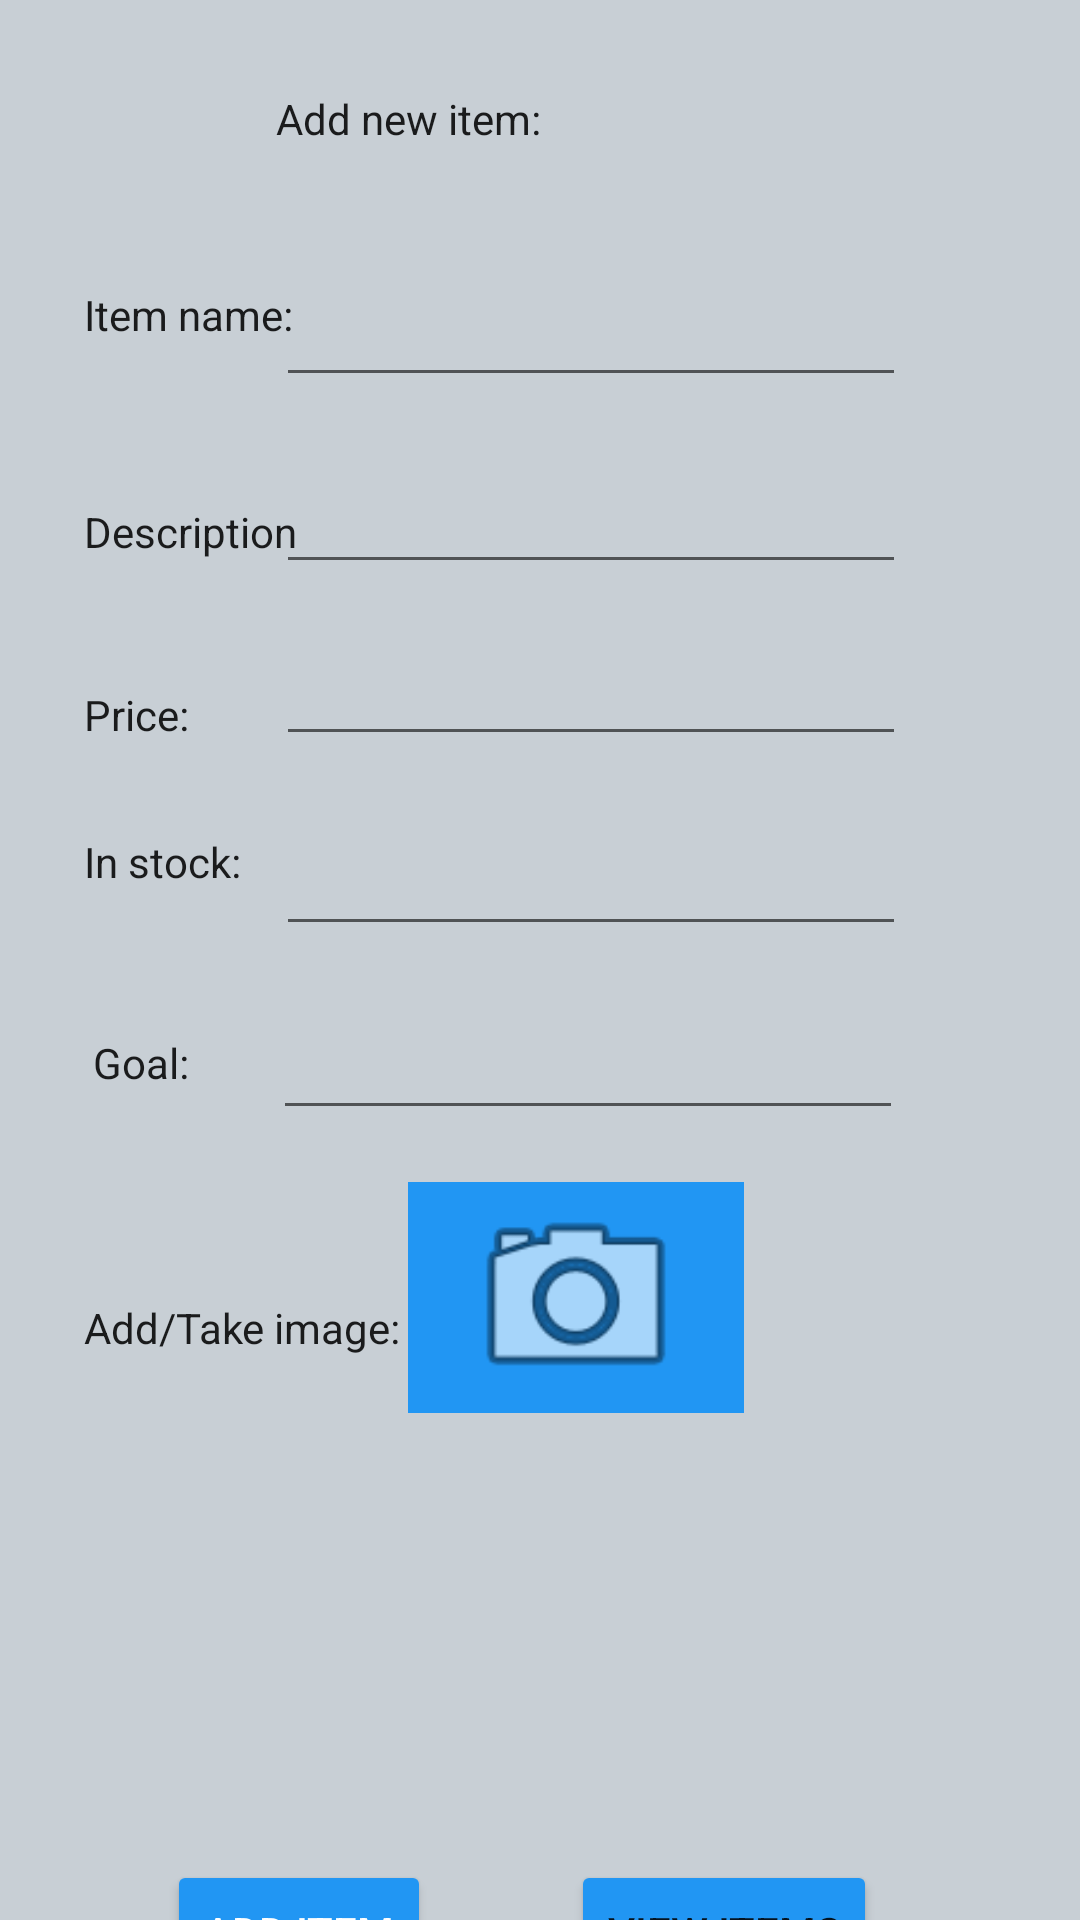

Reconstruct the res/layout file that produces this screen, plus the resources it refers to.
<!-- AndroidManifest.xml: application theme Theme.The_Shopping_Tracker -->
<!-- res/layout/activity_add_items.xml -->
<?xml version="1.0" encoding="utf-8"?>
<androidx.constraintlayout.widget.ConstraintLayout xmlns:android="http://schemas.android.com/apk/res/android"
    xmlns:app="http://schemas.android.com/apk/res-auto"
    xmlns:tools="http://schemas.android.com/tools"
    android:layout_width="match_parent"
    android:layout_height="match_parent"
    android:background="#C8CFD5"
    tools:context=".AddItems">


    <androidx.constraintlayout.widget.ConstraintLayout
        android:id="@+id/constraintLayout"
        android:layout_width="0dp"
        android:layout_height="0dp"
        app:layout_constraintBottom_toBottomOf="parent"
        app:layout_constraintEnd_toEndOf="parent"
        app:layout_constraintStart_toStartOf="parent"
        app:layout_constraintTop_toTopOf="parent"
        tools:context=".navigation">


        <Button
            android:id="@+id/btnView"
            android:layout_width="wrap_content"
            android:layout_height="wrap_content"
            android:layout_marginTop="620dp"
            android:layout_marginEnd="21dp"
            android:backgroundTint="#2196F3"
            android:text="View Items"
            app:layout_constraintEnd_toEndOf="parent"
            app:layout_constraintStart_toEndOf="@+id/btnAdd"
            app:layout_constraintTop_toTopOf="parent" />

        <Button
            android:id="@+id/btnAdd"
            android:layout_width="wrap_content"
            android:layout_height="wrap_content"
            android:layout_marginStart="9dp"
            android:layout_marginTop="620dp"
            android:backgroundTint="#2196F3"
            android:text="ADD ITEM"
            android:textColor="@android:color/white"
            app:layout_constraintEnd_toStartOf="@+id/btnView"
            app:layout_constraintStart_toStartOf="parent"
            app:layout_constraintTop_toTopOf="parent" />

    </androidx.constraintlayout.widget.ConstraintLayout>

    <TextView
        android:id="@+id/textView5"
        android:layout_width="wrap_content"
        android:layout_height="wrap_content"

        android:layout_marginStart="28dp"
        android:text="Description"
        android:textAppearance="@style/TextAppearance.AppCompat.Body1"
        app:layout_constraintBaseline_toBaselineOf="@+id/txtDescription"
        app:layout_constraintStart_toStartOf="parent" />

    <TextView
        android:id="@+id/textView3"
        android:layout_width="wrap_content"
        android:layout_height="wrap_content"
        android:layout_marginStart="28dp"
        android:layout_marginTop="99dp"
        android:layout_marginBottom="100dp"
        android:text="Item name:"
        android:textAppearance="@style/TextAppearance.AppCompat.Body1"
        app:layout_constraintBottom_toTopOf="@+id/txtPrice"
        app:layout_constraintStart_toStartOf="parent"
        app:layout_constraintTop_toTopOf="parent" />

    <EditText
        android:id="@+id/txtPrice"
        android:layout_width="wrap_content"
        android:layout_height="wrap_content"
        android:layout_marginTop="16dp"
        android:ems="10"
        android:inputType="date"
        app:layout_constraintStart_toStartOf="@+id/txtDescription"
        app:layout_constraintTop_toBottomOf="@+id/txtDescription" />

    <EditText
        android:id="@+id/txtGoal"
        android:layout_width="wrap_content"
        android:layout_height="wrap_content"
        android:layout_marginTop="20dp"
        android:layout_marginEnd="1dp"
        android:ems="10"
        android:inputType="textPersonName"
        app:layout_constraintEnd_toEndOf="@+id/txtStockT"
        app:layout_constraintTop_toBottomOf="@+id/txtStockT" />

    <EditText
        android:id="@+id/txtName"
        android:layout_width="wrap_content"
        android:layout_height="wrap_content"
        android:layout_marginTop="42dp"
        android:layout_marginEnd="58dp"
        android:ems="10"
        android:inputType="textPersonName"
        app:layout_constraintEnd_toEndOf="parent"
        app:layout_constraintTop_toBottomOf="@+id/textView4" />

    <EditText
        android:id="@+id/txtStockT"
        android:layout_width="wrap_content"
        android:layout_height="wrap_content"
        android:layout_marginTop="22dp"
        android:ems="10"
        android:inputType="textPersonName"
        app:layout_constraintStart_toStartOf="@+id/txtPrice"
        app:layout_constraintTop_toBottomOf="@+id/txtPrice" />

    <ImageView
        android:id="@+id/btnImage"
        android:layout_width="112dp"
        android:layout_height="77dp"

        android:layout_marginStart="45dp"
        android:layout_marginEnd="45dp"
        android:layout_marginBottom="169dp"
        android:background="#2196F3"
        android:clickable="true"
        app:layout_constraintBottom_toBottomOf="parent"
        app:layout_constraintEnd_toEndOf="@+id/txtDate"
        app:layout_constraintStart_toStartOf="@+id/txtGoal"
        app:srcCompat="@android:drawable/ic_menu_camera" />

    <EditText
        android:id="@+id/txtDescription"
        android:layout_width="wrap_content"
        android:layout_height="wrap_content"
        android:layout_marginTop="21dp"
        android:ems="10"
        android:inputType="textPersonName"
        app:layout_constraintStart_toStartOf="@+id/txtName"
        app:layout_constraintTop_toBottomOf="@+id/txtName" />

    <TextView
        android:id="@+id/textView4"
        android:layout_width="wrap_content"
        android:layout_height="wrap_content"
        android:layout_marginTop="30dp"
        android:text="Add new item:"
        android:textAppearance="@style/TextAppearance.AppCompat.Body1"
        app:layout_constraintStart_toStartOf="@+id/txtName"
        app:layout_constraintTop_toTopOf="parent" />

    <TextView
        android:id="@+id/textView6"
        android:layout_width="wrap_content"
        android:layout_height="wrap_content"
        android:layout_marginStart="28dp"
        android:layout_marginTop="42dp"
        android:text="Price:"
        android:textAppearance="@style/TextAppearance.AppCompat.Body1"
        app:layout_constraintStart_toStartOf="parent"
        app:layout_constraintTop_toBottomOf="@+id/textView5" />

    <TextView
        android:id="@+id/textView7"
        android:layout_width="wrap_content"
        android:layout_height="wrap_content"
        android:layout_marginStart="28dp"
        android:layout_marginBottom="48dp"
        android:text="In stock:"
        android:textAppearance="@style/TextAppearance.AppCompat.Body1"
        app:layout_constraintBottom_toTopOf="@+id/textView8"
        app:layout_constraintStart_toStartOf="parent" />

    <TextView
        android:id="@+id/textView8"
        android:layout_width="wrap_content"
        android:layout_height="wrap_content"
        android:layout_marginStart="31dp"
        android:layout_marginBottom="44dp"
        android:text="Goal:"
        android:textAppearance="@style/TextAppearance.AppCompat.Body1"
        app:layout_constraintBottom_toTopOf="@+id/textView10"
        app:layout_constraintStart_toStartOf="parent" />

    <TextView
        android:id="@+id/textView9"
        android:layout_width="wrap_content"
        android:layout_height="wrap_content"
        android:layout_marginStart="28dp"
        android:layout_marginBottom="19dp"
        android:text="Add/Take image:"
        android:textAppearance="@style/TextAppearance.AppCompat.Body1"
        app:layout_constraintBottom_toBottomOf="@+id/btnImage"
        app:layout_constraintStart_toStartOf="parent" />

    <TextView
        android:id="@+id/textView10"
        android:layout_width="43dp"
        android:layout_height="24dp"
        android:layout_marginStart="28dp"
        android:layout_marginTop="274dp"
        android:layout_marginEnd="28dp"
        android:layout_marginBottom="276dp"
        android:text="Date:"
        android:textAppearance="@style/TextAppearance.AppCompat.Body1"
        app:layout_constraintBottom_toBottomOf="parent"
        app:layout_constraintEnd_toEndOf="@+id/textView5"
        app:layout_constraintStart_toStartOf="parent"
        app:layout_constraintTop_toTopOf="@+id/txtDescription" />

    <TextView
        android:id="@+id/txtDate"
        android:layout_width="0dp"
        android:layout_height="40dp"
        android:layout_marginStart="6dp"
        android:layout_marginTop="25dp"
        android:layout_marginEnd="8dp"
        android:layout_marginBottom="25dp"
        android:background="#2196F3"
        android:backgroundTint="#2196F3"
        android:editable="false"
        android:ems="10"
        android:enabled="true"
        android:inputType="date"
        android:text="Open Calendar"
        android:textAlignment="center"
        android:textColor="@android:color/white"
        app:layout_constraintBottom_toTopOf="@+id/btnImage"
        app:layout_constraintEnd_toEndOf="@+id/txtGoal"
        app:layout_constraintStart_toEndOf="@+id/textView9"
        app:layout_constraintTop_toBottomOf="@+id/txtGoal" />

</androidx.constraintlayout.widget.ConstraintLayout>
<!-- resources referenced by this layout -->
<resources>
  <style name="Theme.The_Shopping_Tracker" parent="Theme.MaterialComponents.DayNight.DarkActionBar">
          
          <item name="colorPrimary">@color/purple_500</item>
          <item name="colorPrimaryVariant">@color/purple_700</item>
          <item name="colorOnPrimary">@color/white</item>
          
          <item name="colorSecondary">@color/teal_200</item>
          <item name="colorSecondaryVariant">@color/teal_700</item>
          <item name="colorOnSecondary">@color/black</item>
          
          <item name="android:statusBarColor" tools:targetApi="l">?attr/colorPrimaryVariant</item>
          
      </style>
  <color name="purple_500">#2196F3</color>
  <color name="purple_700">#116AB1</color>
  <color name="white">#FFFFFFFF</color>
  <color name="teal_200">#FF03DAC5</color>
  <color name="teal_700">#FF018786</color>
  <color name="black">#FF000000</color>
</resources>
